Run: headless pygame with SDL's dummy video driver; simulated clock (each Clock.tick advances the game by its frame time, no real sleeping); random seed 0; keys injected as events and as key.get_pressed() state; no mouse input.
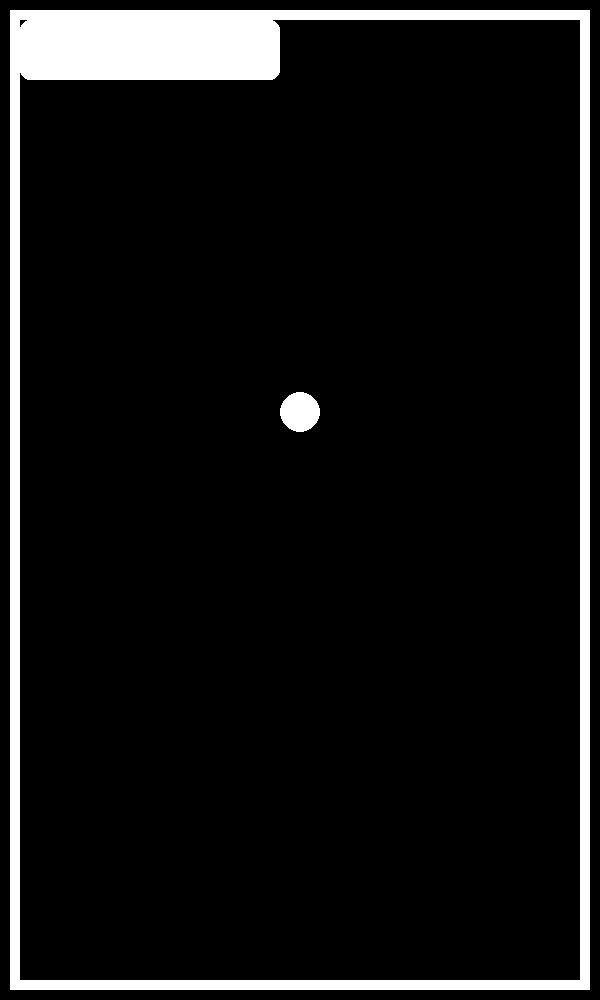
Frame 1 of 4 · flips 1–60 · no input
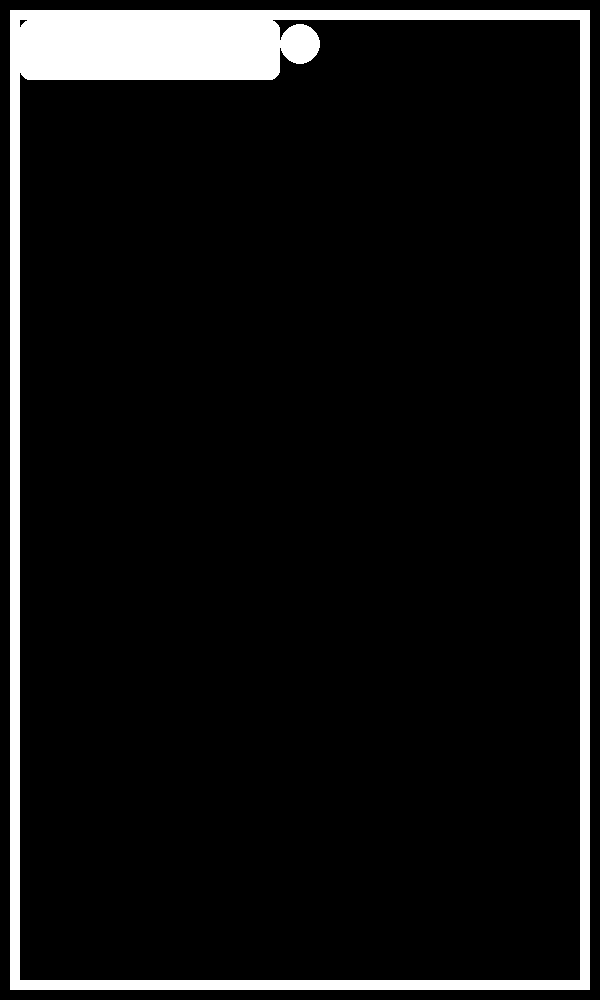
Frame 2 of 4 · flips 61–180 · tapped SPACE, RETURN · held RIGHT (→), D
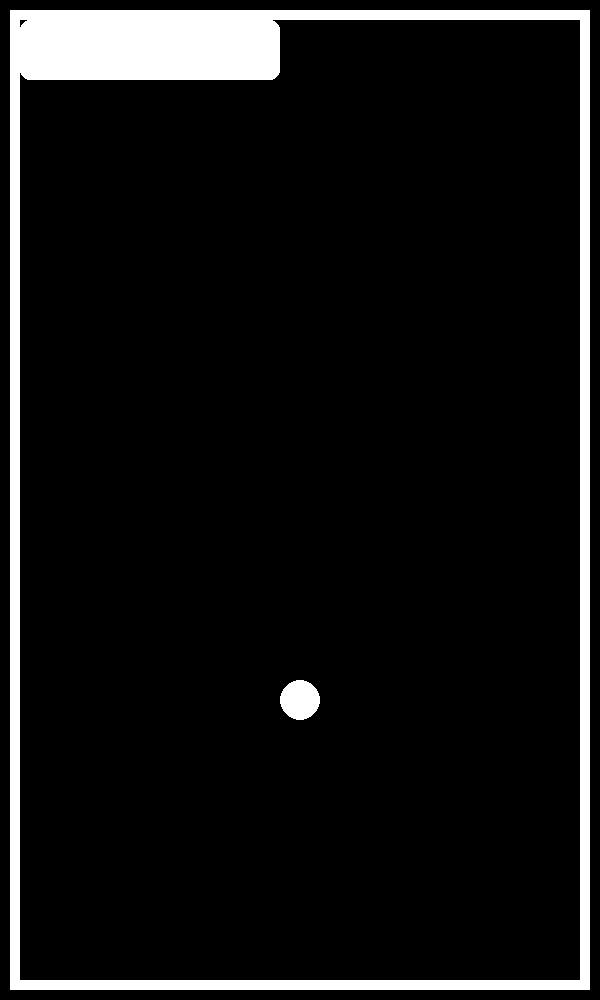
Frame 3 of 4 · flips 181–300 · held DOWN (↓), S
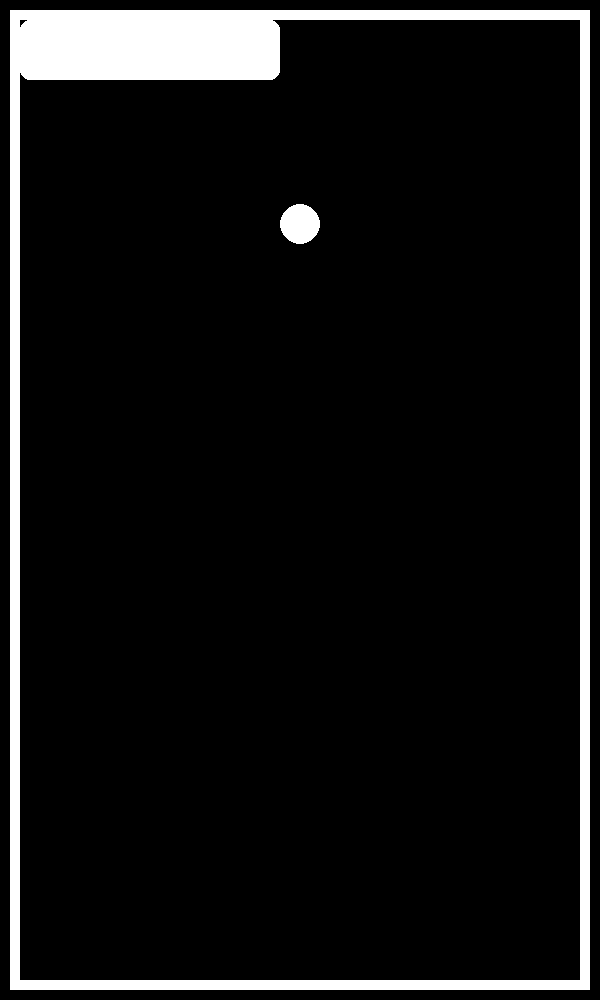
Frame 4 of 4 · flips 301–420 · held LEFT (←), A, UP (↑), W

The pygame program that drew these frames:

import pygame

# setup
pygame.init()
screen = pygame.display.set_mode((600, 1000))
clock = pygame.time.Clock()
running = True

gravity = 1
GROUND_Y = screen.get_height()

class Player:
    def __init__(self, left, top, x, y, padding, color):
        self.left = left
        self.top = top
        self.x = x - padding
        self.y = y - padding
        self.rectangle = (self.left, self.top, self.x, self.y)
        self.color = color
    def draw(self, screen):
        pygame.draw.rect(screen, self.color, self.rectangle, 0, 10)

class Court:
    def __init__(self, left, top, x, y, padding, color):
        self.left = left
        self.top = top
        self.x = x - padding
        self.y = y - padding
        self.rectangle = (self.left, self.top, self.x, self.y)
        self.color = color
    def draw(self, screen):
        pygame.draw.rect(screen, self.color, self.rectangle)

class Ball:
    def __init__(self, x, y):
        self.x = x
        self.y = y
        self.radius = 20
        self.color = (255, 255, 255)
        self.vy = 0

    def update(self):
        self.vy += gravity
        self.y += self.vy

        if self.y + self.radius > GROUND_Y:
            self.y = GROUND_Y - self.radius
            self.vy *= -1

    def draw(self, screen):
        pygame.draw.circle(screen, self.color, (int(self.x), int(self.y)), self.radius)


ball = Ball(screen.get_width()/2, 0)
court = Court(10, 10, screen.get_width(), screen.get_height(), 20,(255, 255, 255))
blackcourt = Court(20 , 20, screen.get_width(), screen.get_height(), 40,(0, 0, 0))
playerone = Player(20 , 20, screen.get_width()/2, 100, 40,(255, 255, 255))


while running:
    for event in pygame.event.get():
        if event.type == pygame.QUIT:
            running = False

    ball.update()

    screen.fill("black")
    court.draw(screen)
    blackcourt.draw(screen)
    ball.draw(screen)
    playerone.draw(screen)
    pygame.display.flip()

    clock.tick(60)

pygame.quit()
